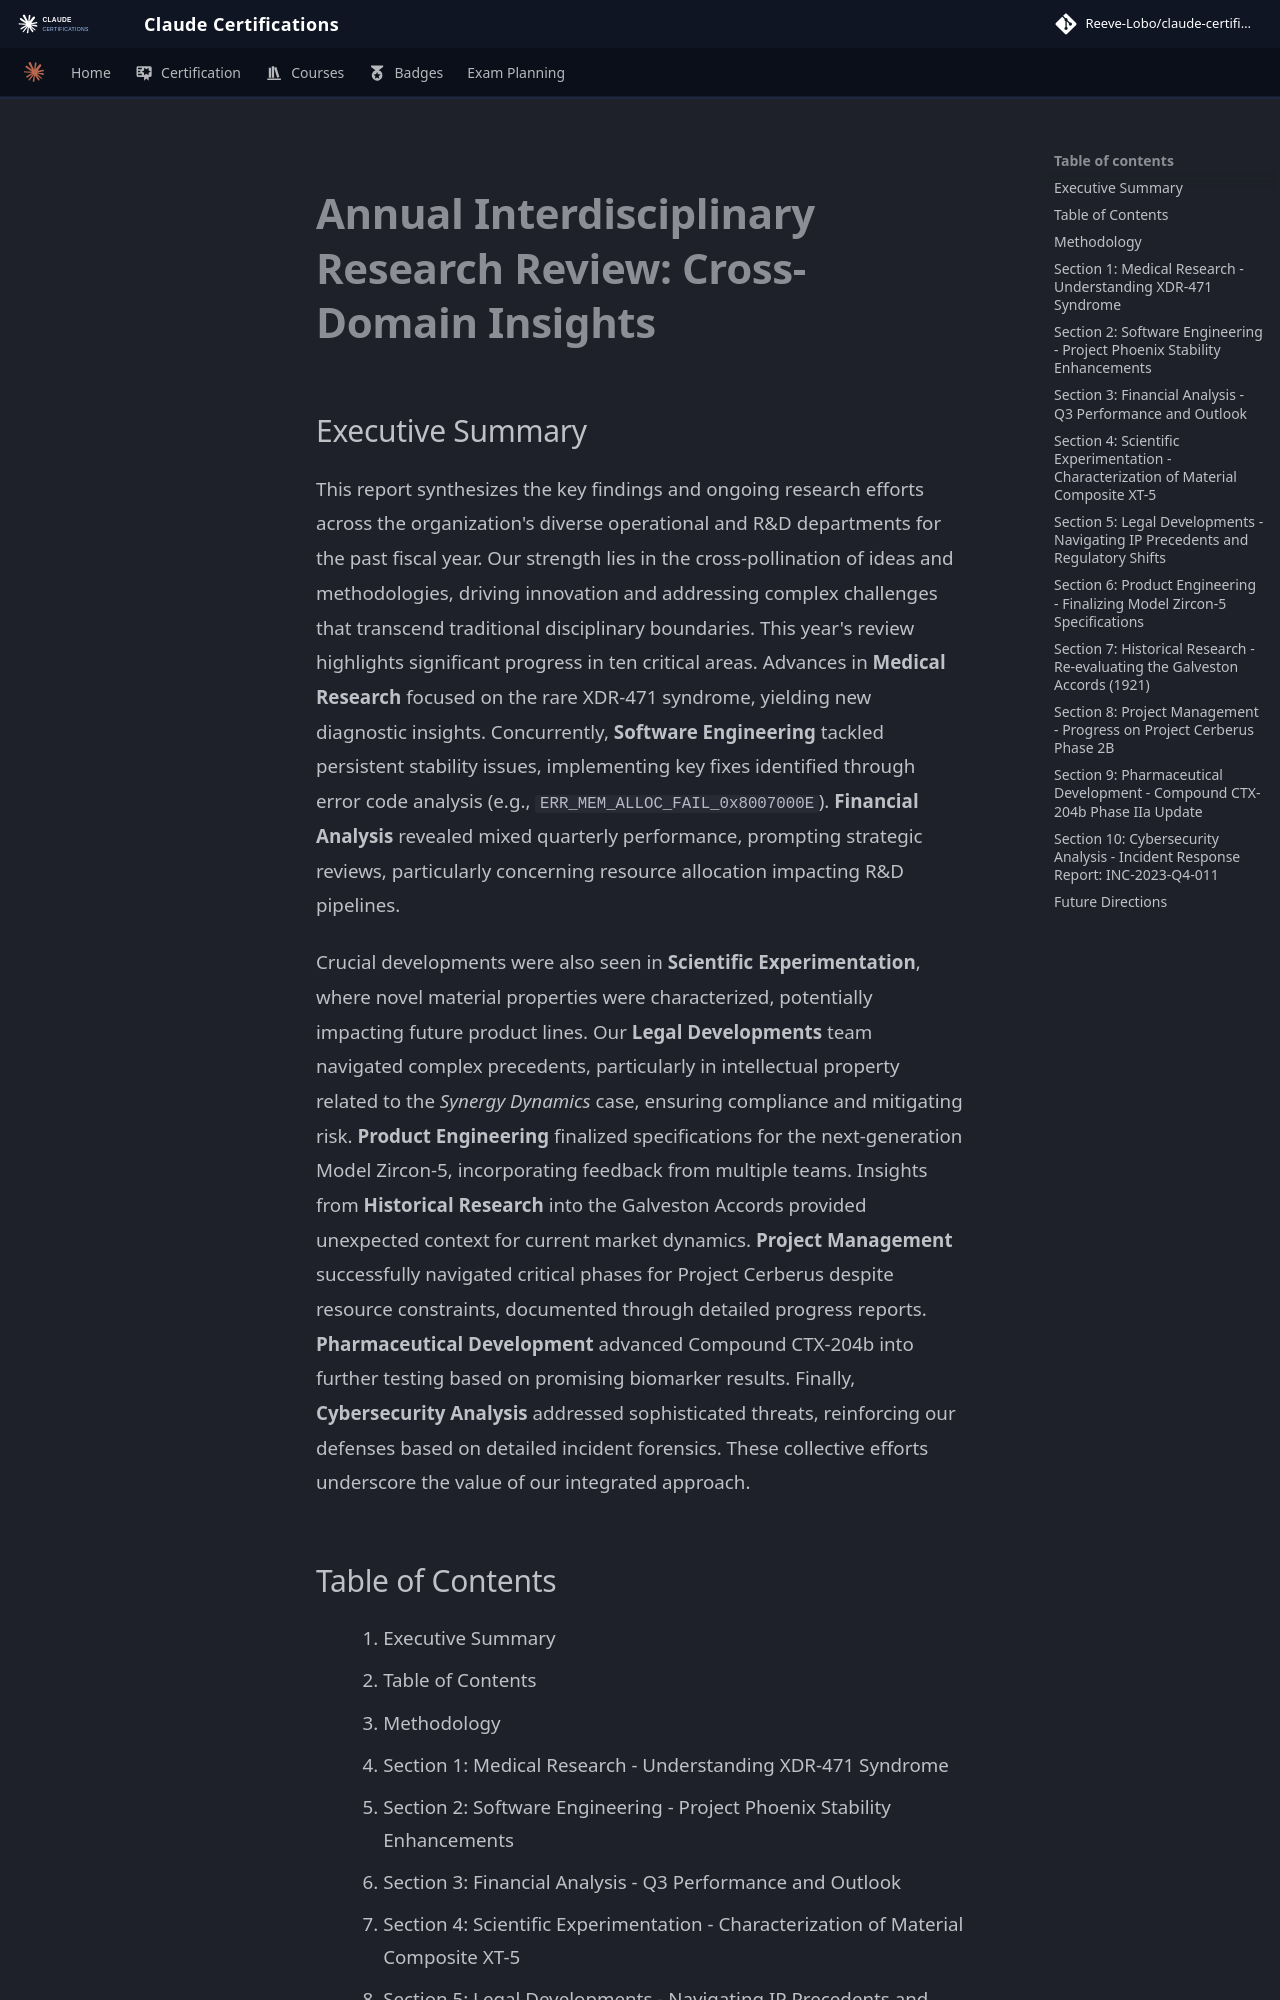

repository: reevelobo/anthropic-certified · page: modules/m08_building_with_the_claude_api/notebooks/report/index.html · generator: mkdocs

# **Annual Interdisciplinary Research Review: Cross-Domain Insights**

## Executive Summary

This report synthesizes the key findings and ongoing research efforts across the organization's diverse operational and R&D departments for the past fiscal year. Our strength lies in the cross-pollination of ideas and methodologies, driving innovation and addressing complex challenges that transcend traditional disciplinary boundaries. This year's review highlights significant progress in ten critical areas. Advances in **Medical Research** focused on the rare XDR-471 syndrome, yielding new diagnostic insights. Concurrently, **Software Engineering** tackled persistent stability issues, implementing key fixes identified through error code analysis (e.g., `ERR_MEM_ALLOC_FAIL_0x8007000E`). **Financial Analysis** revealed mixed quarterly performance, prompting strategic reviews, particularly concerning resource allocation impacting R&D pipelines.

Crucial developments were also seen in **Scientific Experimentation**, where novel material properties were characterized, potentially impacting future product lines. Our **Legal Developments** team navigated complex precedents, particularly in intellectual property related to the _Synergy Dynamics_ case, ensuring compliance and mitigating risk. **Product Engineering** finalized specifications for the next-generation Model Zircon-5, incorporating feedback from multiple teams. Insights from **Historical Research** into the Galveston Accords provided unexpected context for current market dynamics. **Project Management** successfully navigated critical phases for Project Cerberus despite resource constraints, documented through detailed progress reports. **Pharmaceutical Development** advanced Compound CTX-204b into further testing based on promising biomarker results. Finally, **Cybersecurity Analysis** addressed sophisticated threats, reinforcing our defenses based on detailed incident forensics. These collective efforts underscore the value of our integrated approach.

## Table of Contents

1.  Executive Summary
2.  Table of Contents
3.  Methodology
4.  Section 1: Medical Research - Understanding XDR-471 Syndrome
5.  Section 2: Software Engineering - Project Phoenix Stability Enhancements
6.  Section 3: Financial Analysis - Q3 Performance and Outlook
7.  Section 4: Scientific Experimentation - Characterization of Material Composite XT-5
8.  Section 5: Legal Developments - Navigating IP Precedents and Regulatory Shifts
9.  Section 6: Product Engineering - Finalizing Model Zircon-5 Specifications
10. Section 7: Historical Research - Re-evaluating the Galveston Accords (1921)
11. Section 8: Project Management - Progress on Project Cerberus Phase 2B
12. Section 9: Pharmaceutical Development - Compound CTX-204b Phase IIa Update
13. Section 10: Cybersecurity Analysis - Incident Response Report
14. Future Directions
